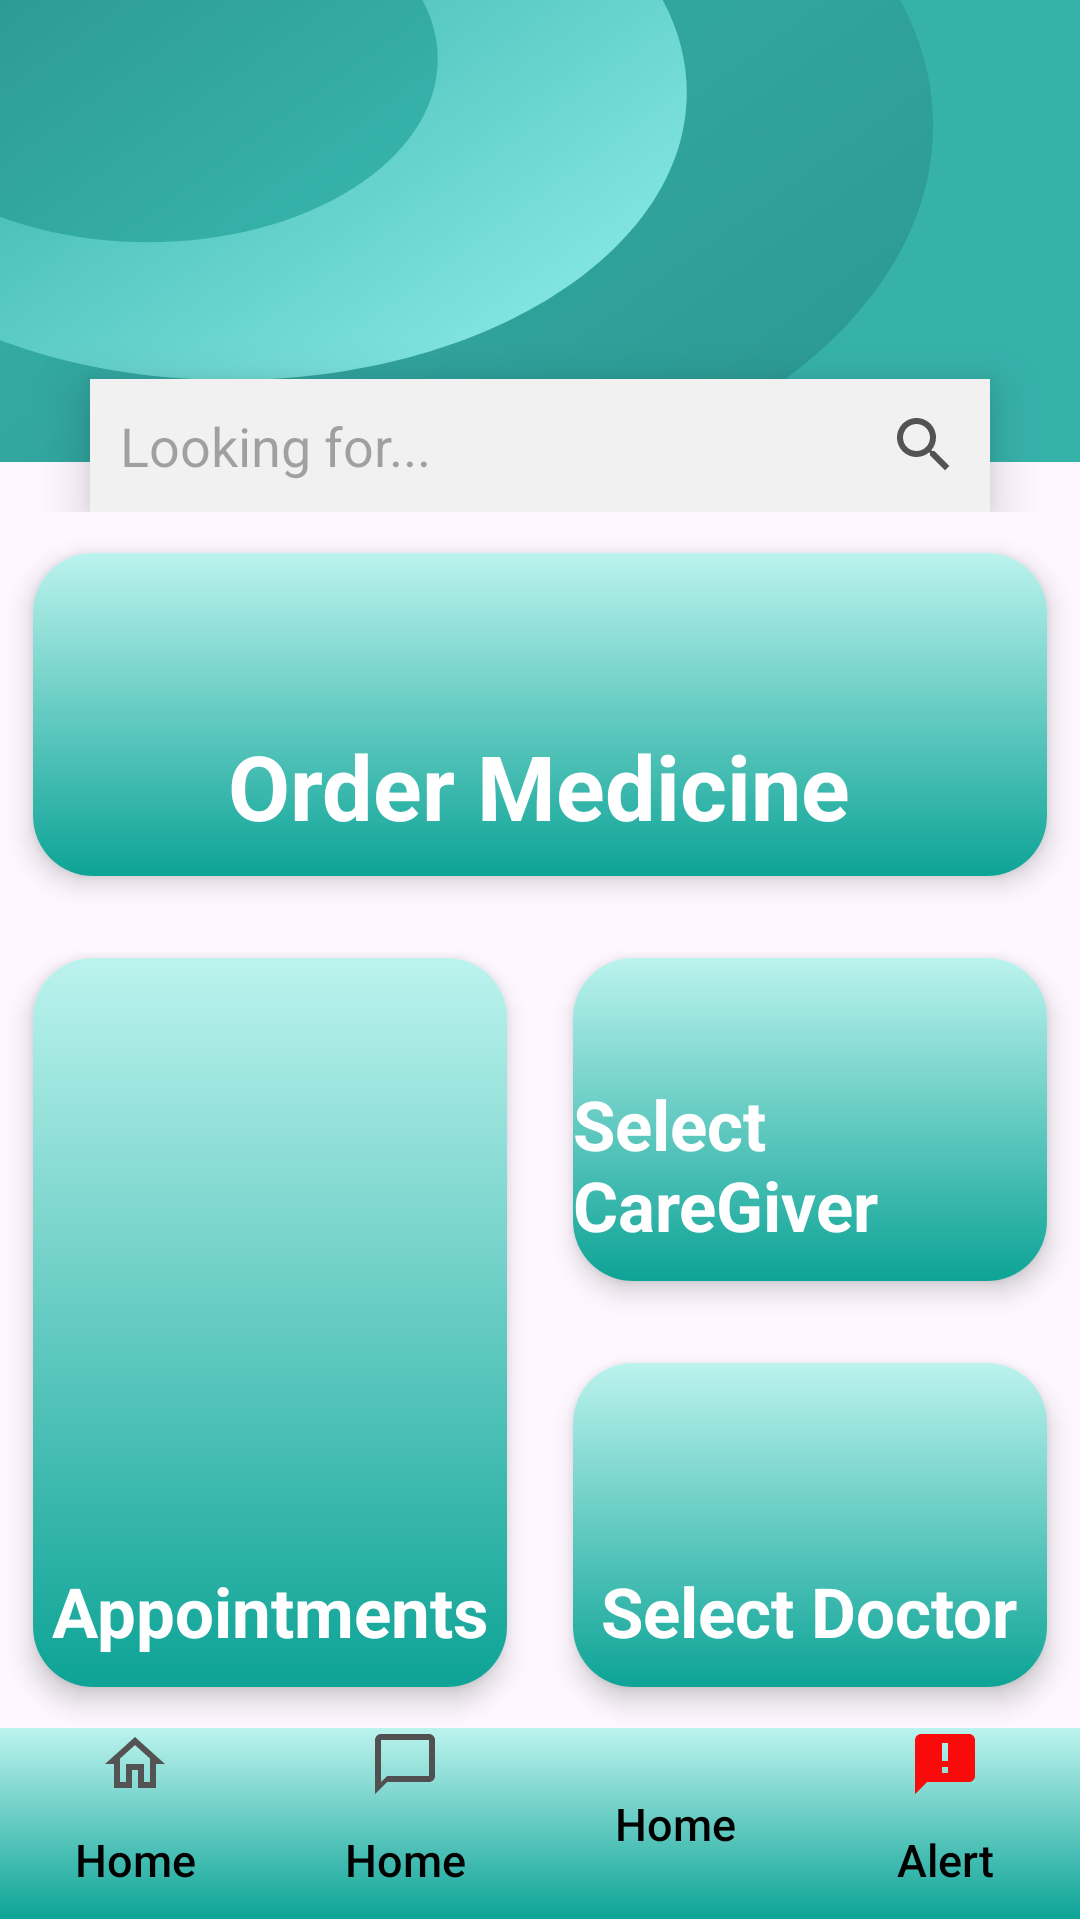

Produce the Android XML layout that renders to this screen, including the resource entries it uses.
<!-- AndroidManifest.xml: application theme Theme.ElderEase -->
<!-- res/layout/activity_home.xml -->
<?xml version="1.0" encoding="utf-8"?>
<LinearLayout
    xmlns:android="http://schemas.android.com/apk/res/android"
    xmlns:app="http://schemas.android.com/apk/res-auto"
    xmlns:tools="http://schemas.android.com/tools"
    android:layout_width="match_parent"
    android:layout_height="match_parent"
    android:orientation="vertical"
    android:weightSum="3"
    tools:context=".Home">

    <RelativeLayout
        android:layout_weight="0.8"
        android:layout_width="match_parent"
        android:background="@drawable/background_home"
        android:layout_height="0dp">

        <EditText
            android:layout_marginHorizontal="30dp"
            android:layout_alignParentBottom="true"
            android:id="@+id/search_item_name"
            android:layout_width="match_parent"
            android:layout_height="wrap_content"
            android:background="#F1F1F1"
            android:elevation="10dp"
            android:hint="Looking for..."
            android:drawableRight="@drawable/baseline_search_24"
            android:padding="10dp" />

    </RelativeLayout>



    <LinearLayout
        android:layout_weight="1.9"
        android:layout_width="match_parent"
        android:weightSum="3"
        android:orientation="vertical"
        android:layout_height="0dp">

        <androidx.cardview.widget.CardView
            android:layout_weight="1"
            android:id="@+id/order_medicine"
            android:layout_width="match_parent"
            android:layout_height="0dp"
            app:cardElevation="5dp"
            app:cardCornerRadius="20dp"
            app:cardUseCompatPadding="true">

            <RelativeLayout
                android:layout_width="match_parent"
                android:layout_height="match_parent"
                android:background="@drawable/gradient_background">

                <TextView
                    android:layout_alignParentBottom="true"
                    android:layout_centerHorizontal="true"
                    android:layout_width="wrap_content"
                    android:layout_height="wrap_content"
                    android:text="Order Medicine"
                    android:layout_marginBottom="10dp"
                    android:textColor="@color/white"
                    android:textSize="30dp"
                    android:textStyle="bold"/>

            </RelativeLayout>

        </androidx.cardview.widget.CardView>


        <LinearLayout
            android:layout_weight="2"
            android:layout_width="match_parent"
            android:orientation="horizontal"
            android:weightSum="2"
            android:layout_height="0dp">


            <androidx.cardview.widget.CardView
                android:layout_weight="1"
                android:id="@+id/appointments"
                android:layout_width="0dp"
                android:layout_height="match_parent"
                app:cardElevation="5dp"
                app:cardCornerRadius="20dp"
                app:cardUseCompatPadding="true">

                <RelativeLayout
                    android:layout_width="match_parent"
                    android:layout_height="match_parent"
                    android:background="@drawable/gradient_background">

                    <TextView
                        android:layout_alignParentBottom="true"
                        android:layout_centerHorizontal="true"
                        android:layout_width="wrap_content"
                        android:layout_height="wrap_content"
                        android:text="Appointments"
                        android:layout_marginBottom="10dp"
                        android:textColor="@color/white"
                        android:textSize="23dp"
                        android:textStyle="bold"/>

                </RelativeLayout>

            </androidx.cardview.widget.CardView>


            <LinearLayout
                android:layout_weight="1"
                android:layout_width="0dp"
                android:orientation="vertical"
                android:weightSum="2"
                android:layout_height="match_parent">

                <androidx.cardview.widget.CardView
                    android:layout_weight="1"
                    android:id="@+id/select_caregiver"
                    android:layout_width="match_parent"
                    android:layout_height="0dp"
                    app:cardElevation="5dp"
                    app:cardCornerRadius="20dp"
                    app:cardUseCompatPadding="true">

                    <RelativeLayout
                        android:layout_width="match_parent"
                        android:layout_height="match_parent"
                        android:background="@drawable/gradient_background">

                        <TextView
                            android:layout_alignParentBottom="true"
                            android:layout_centerHorizontal="true"
                            android:layout_width="wrap_content"
                            android:layout_height="wrap_content"
                            android:text="Select CareGiver"
                            android:layout_marginBottom="10dp"
                            android:textColor="@color/white"
                            android:textSize="23dp"
                            android:textStyle="bold"/>

                    </RelativeLayout>

                </androidx.cardview.widget.CardView>

                <androidx.cardview.widget.CardView
                    android:layout_weight="1"
                    android:id="@+id/select_doctor"
                    android:layout_width="match_parent"
                    android:layout_height="0dp"
                    app:cardElevation="5dp"
                    app:cardCornerRadius="20dp"
                    app:cardUseCompatPadding="true">

                    <RelativeLayout
                        android:layout_width="match_parent"
                        android:layout_height="match_parent"
                        android:background="@drawable/gradient_background">

                        <TextView
                            android:layout_alignParentBottom="true"
                            android:layout_centerHorizontal="true"
                            android:layout_width="wrap_content"
                            android:layout_height="wrap_content"
                            android:text="Select Doctor"
                            android:layout_marginBottom="10dp"
                            android:textColor="@color/white"
                            android:textSize="23dp"
                            android:textStyle="bold"/>

                    </RelativeLayout>

                </androidx.cardview.widget.CardView>

            </LinearLayout>



        </LinearLayout>

    </LinearLayout>


    <LinearLayout
        android:layout_weight="0.3"
        android:layout_width="match_parent"
        android:layout_height="0dp"
        android:weightSum="4"
        android:background="@drawable/gradient_background"
        android:orientation="horizontal">

        <Button
            android:id="@+id/home_btn"
            android:layout_weight="1"
            android:layout_width="0dp"
            android:layout_height="match_parent"
            android:text="Home"
            android:textColor="@color/black"
            android:textSize="15dp"
            android:textAllCaps="false"
            android:gravity="center"
            android:background="?android:attr/selectableItemBackground"
            android:drawableTop="@drawable/icon_home"
            />

        <Button
            android:id="@+id/chat_btn"
            android:layout_weight="1"
            android:layout_width="0dp"
            android:layout_height="match_parent"
            android:text="Home"
            android:textColor="@color/black"
            android:textSize="15dp"
            android:textAllCaps="false"
            android:gravity="center"
            android:background="?android:attr/selectableItemBackground"
            android:drawableTop="@drawable/chat_icon"
            />


        <Button
            android:id="@+id/reminder_btn"
            android:layout_weight="1"
            android:layout_width="0dp"
            android:layout_height="match_parent"
            android:text="Home"
            android:textColor="@color/black"
            android:textSize="15dp"
            android:textAllCaps="false"
            android:gravity="center"
            android:background="?android:attr/selectableItemBackground"
            android:drawableTop="@drawable/baseline_add_alert_24"
            />


        <Button
            android:id="@+id/emergency_btn"
            android:layout_weight="1"
            android:layout_width="0dp"
            android:layout_height="match_parent"
            android:text="Alert"
            android:textColor="@color/black"
            android:textSize="15dp"
            android:textAllCaps="false"
            android:gravity="center"
            android:background="?android:attr/selectableItemBackground"
            android:drawableTop="@drawable/baseline_announcement_24"
            />


    </LinearLayout>



</LinearLayout>
<!-- resources referenced by this layout -->
<resources>
  <color name="black">#FF000000</color>
  <color name="white">#FFFFFFFF</color>
  <!-- drawable background_home: vector/xml drawable (drawable, 2431 chars, omitted) -->
  <!-- drawable baseline_announcement_24 (drawable) -->
  <vector android:autoMirrored="true" android:height="24dp"
      android:tint="#FA0B0B" android:viewportHeight="24"
      android:viewportWidth="24" android:width="24dp" xmlns:android="http://schemas.android.com/apk/res/android">
      <path android:fillColor="@android:color/white" android:pathData="M20,2L4,2c-1.1,0 -1.99,0.9 -1.99,2L2,22l4,-4h14c1.1,0 2,-0.9 2,-2L22,4c0,-1.1 -0.9,-2 -2,-2zM13,11h-2L11,5h2v6zM13,15h-2v-2h2v2z"/>
  </vector>
  <!-- drawable baseline_search_24 (drawable) -->
  <vector android:height="24dp" android:tint="#535353"
      android:viewportHeight="24" android:viewportWidth="24"
      android:width="24dp" xmlns:android="http://schemas.android.com/apk/res/android">
      <path android:fillColor="#009688" android:pathData="M15.5,14h-0.79l-0.28,-0.27C15.41,12.59 16,11.11 16,9.5 16,5.91 13.09,3 9.5,3S3,5.91 3,9.5 5.91,16 9.5,16c1.61,0 3.09,-0.59 4.23,-1.57l0.27,0.28v0.79l5,4.99L20.49,19l-4.99,-5zM9.5,14C7.01,14 5,11.99 5,9.5S7.01,5 9.5,5 14,7.01 14,9.5 11.99,14 9.5,14z"/>
  </vector>
  <!-- drawable chat_icon (drawable) -->
  <vector android:height="24dp" android:tint="#505050"
      android:viewportHeight="24" android:viewportWidth="24"
      android:width="24dp" xmlns:android="http://schemas.android.com/apk/res/android">
      <path android:fillColor="@android:color/white" android:pathData="M20,2L4,2c-1.1,0 -2,0.9 -2,2v18l4,-4h14c1.1,0 2,-0.9 2,-2L22,4c0,-1.1 -0.9,-2 -2,-2zM20,16L6,16l-2,2L4,4h16v12z"/>
  </vector>
  <!-- drawable gradient_background (drawable) -->
  <?xml version="1.0" encoding="utf-8"?>
  <selector xmlns:android="http://schemas.android.com/apk/res/android">
      <item>
          <shape>
              <gradient android:angle="90" android:startColor="#0DA396" android:endColor="#BCF3EE" android:type="linear"/>
          </shape>
      </item>
  
  </selector>
  <!-- drawable icon_home (drawable) -->
  <vector android:height="24dp" android:tint="#535353"
      android:viewportHeight="24" android:viewportWidth="24"
      android:width="24dp" xmlns:android="http://schemas.android.com/apk/res/android">
      <path android:fillColor="@android:color/white" android:pathData="M12,5.69l5,4.5V18h-2v-6H9v6H7v-7.81l5,-4.5M12,3L2,12h3v8h6v-6h2v6h6v-8h3L12,3z"/>
  </vector>
  <style name="Theme.ElderEase" parent="Base.Theme.ElderEase" />
  <style name="Base.Theme.ElderEase" parent="Theme.Material3.Light.NoActionBar">
          
          
      </style>
</resources>
